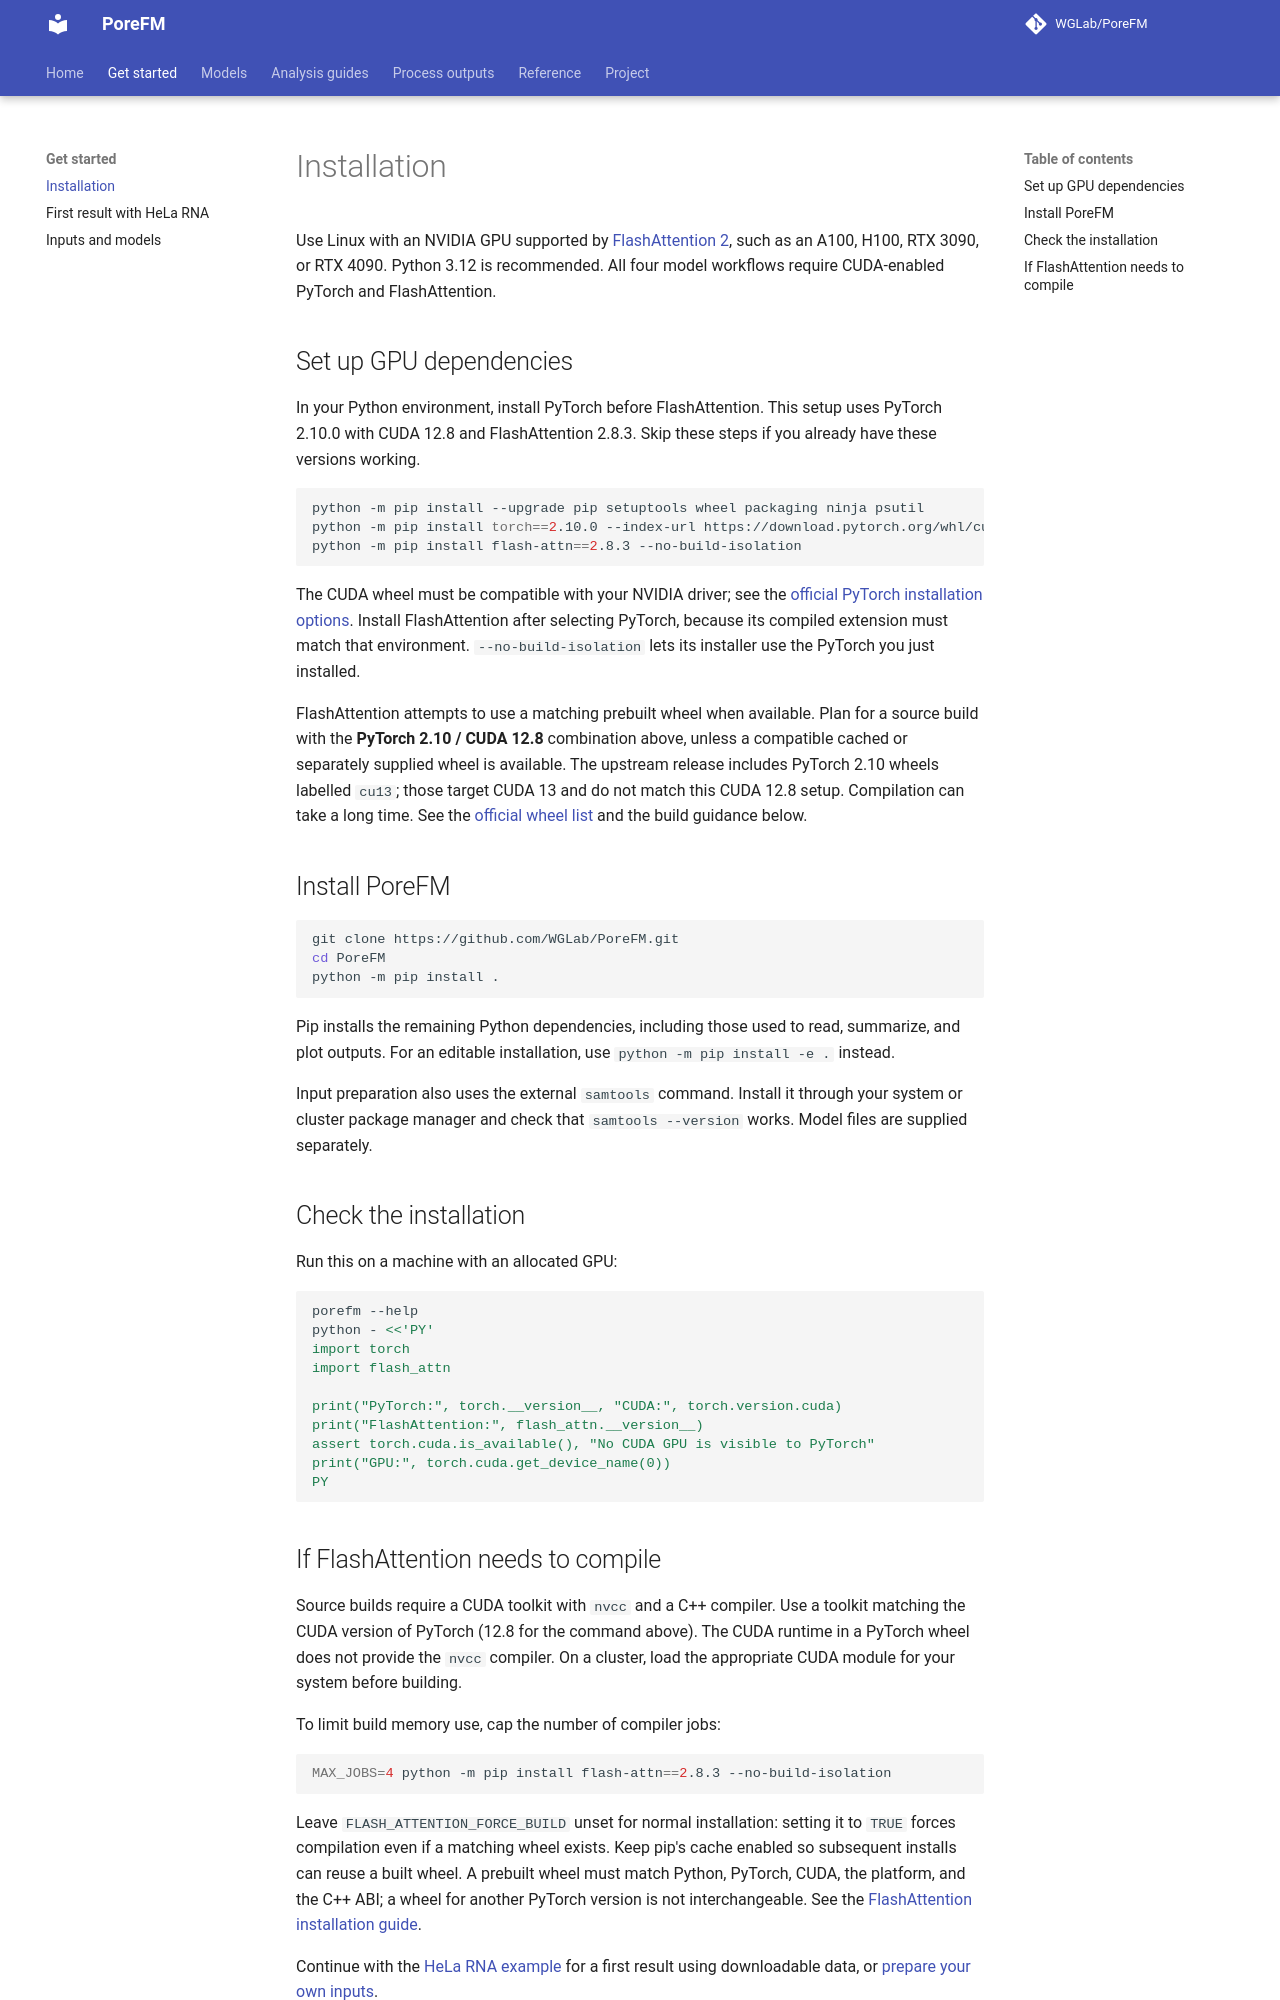

repository: WGLab/PoreFM · page: getting-started/installation/index.html · generator: mkdocs

# Installation

Use Linux with an NVIDIA GPU supported by
[FlashAttention 2](https://github.com/Dao-AILab/flash-attention/tree/v2.8.3#nvidia-cuda-support),
such as an A100, H100, RTX 3090, or RTX 4090. Python 3.12 is recommended.
All four model workflows require CUDA-enabled PyTorch and FlashAttention.

## Set up GPU dependencies

In your Python environment, install PyTorch before FlashAttention. This setup
uses PyTorch 2.10.0 with CUDA 12.8 and FlashAttention 2.8.3. Skip these steps
if you already have these versions working.

```bash
python -m pip install --upgrade pip setuptools wheel packaging ninja psutil
python -m pip install torch==2.10.0 --index-url https://download.pytorch.org/whl/cu128
python -m pip install flash-attn==2.8.3 --no-build-isolation
```

The CUDA wheel must be compatible with your NVIDIA driver; see the
[official PyTorch installation options](https://pytorch.org/get-started/previous-versions/#v2100).
Install FlashAttention after selecting PyTorch, because its compiled extension
must match that environment. `--no-build-isolation` lets its installer use the
PyTorch you just installed.

FlashAttention attempts to use a matching prebuilt wheel when available.
Plan for a source build with the **PyTorch 2.10 / CUDA 12.8** combination above,
unless a compatible cached or separately supplied wheel is available.
The upstream release includes PyTorch 2.10 wheels labelled `cu13`; those target
CUDA 13 and do not match this CUDA 12.8 setup. Compilation can take a long time. See the
[official wheel list](https://github.com/Dao-AILab/flash-attention/releases/expanded_assets/v2.8.3)
and the build guidance below.

## Install PoreFM

```bash
git clone https://github.com/WGLab/PoreFM.git
cd PoreFM
python -m pip install .
```

Pip installs the remaining Python dependencies, including those used to read,
summarize, and plot outputs. For an editable
installation, use `python -m pip install -e .` instead.

Input preparation also uses the external `samtools` command. Install it through
your system or cluster package manager and check that `samtools --version`
works. Model files are supplied separately.

## Check the installation

Run this on a machine with an allocated GPU:

```bash
porefm --help
python - <<'PY'
import torch
import flash_attn

print("PyTorch:", torch.__version__, "CUDA:", torch.version.cuda)
print("FlashAttention:", flash_attn.__version__)
assert torch.cuda.is_available(), "No CUDA GPU is visible to PyTorch"
print("GPU:", torch.cuda.get_device_name(0))
PY
```
